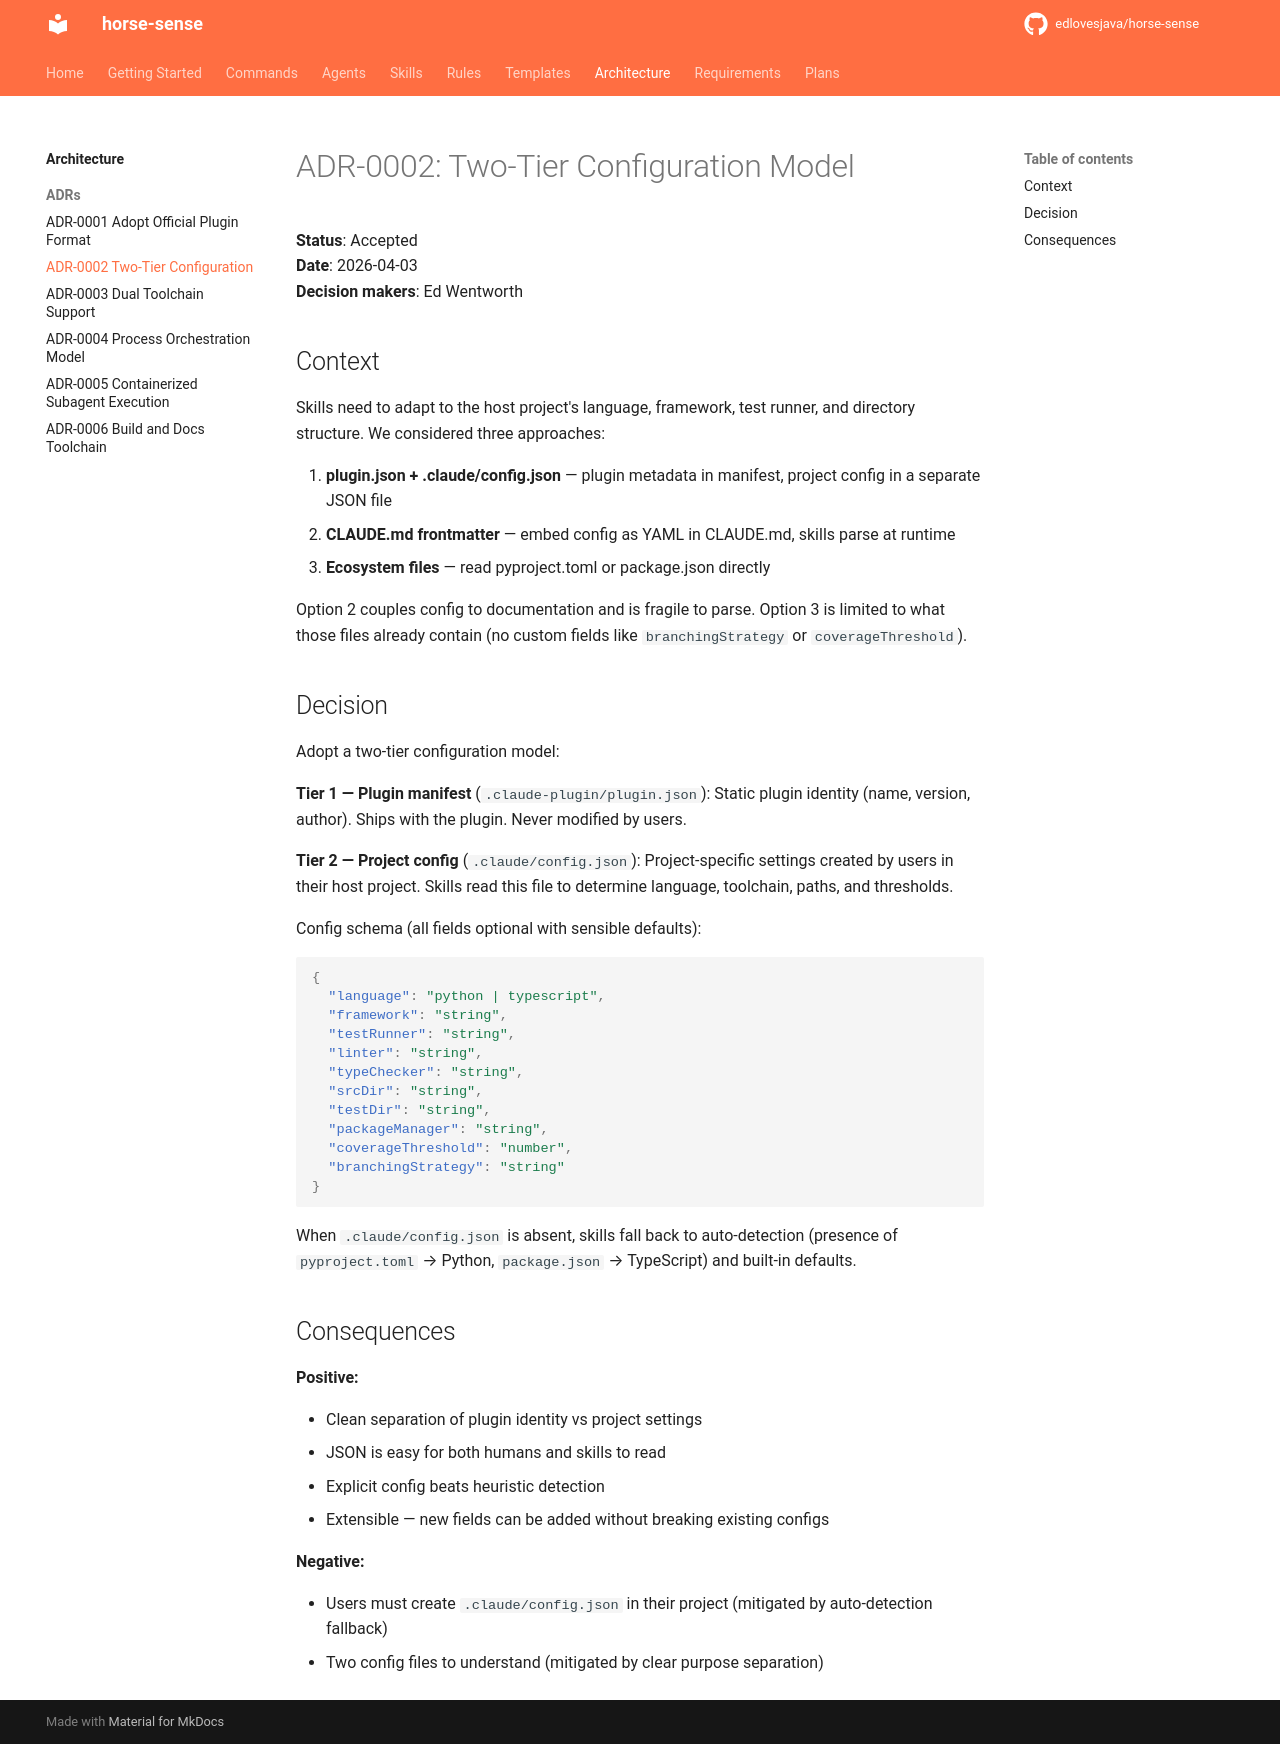

repository: edlovesjava/horse-sense · page: architecture/adr/0002-two-tier-configuration/index.html · generator: mkdocs

# ADR-0002: Two-Tier Configuration Model

**Status**: Accepted  
**Date**: 2026-04-03  
**Decision makers**: Ed Wentworth

## Context

Skills need to adapt to the host project's language, framework, test runner, and directory structure. We considered three approaches:

1. **plugin.json + .claude/config.json** — plugin metadata in manifest, project config in a separate JSON file
2. **CLAUDE.md frontmatter** — embed config as YAML in CLAUDE.md, skills parse at runtime
3. **Ecosystem files** — read pyproject.toml or package.json directly

Option 2 couples config to documentation and is fragile to parse. Option 3 is limited to what those files already contain (no custom fields like `branchingStrategy` or `coverageThreshold`).

## Decision

Adopt a two-tier configuration model:

**Tier 1 — Plugin manifest** (`.claude-plugin/plugin.json`): Static plugin identity (name, version, author). Ships with the plugin. Never modified by users.

**Tier 2 — Project config** (`.claude/config.json`): Project-specific settings created by users in their host project. Skills read this file to determine language, toolchain, paths, and thresholds.

Config schema (all fields optional with sensible defaults):

```json
{
  "language": "python | typescript",
  "framework": "string",
  "testRunner": "string",
  "linter": "string",
  "typeChecker": "string",
  "srcDir": "string",
  "testDir": "string",
  "packageManager": "string",
  "coverageThreshold": "number",
  "branchingStrategy": "string"
}
```

When `.claude/config.json` is absent, skills fall back to auto-detection (presence of `pyproject.toml` → Python, `package.json` → TypeScript) and built-in defaults.

## Consequences

**Positive:**

- Clean separation of plugin identity vs project settings
- JSON is easy for both humans and skills to read
- Explicit config beats heuristic detection
- Extensible — new fields can be added without breaking existing configs

**Negative:**

- Users must create `.claude/config.json` in their project (mitigated by auto-detection fallback)
- Two config files to understand (mitigated by clear purpose separation)
